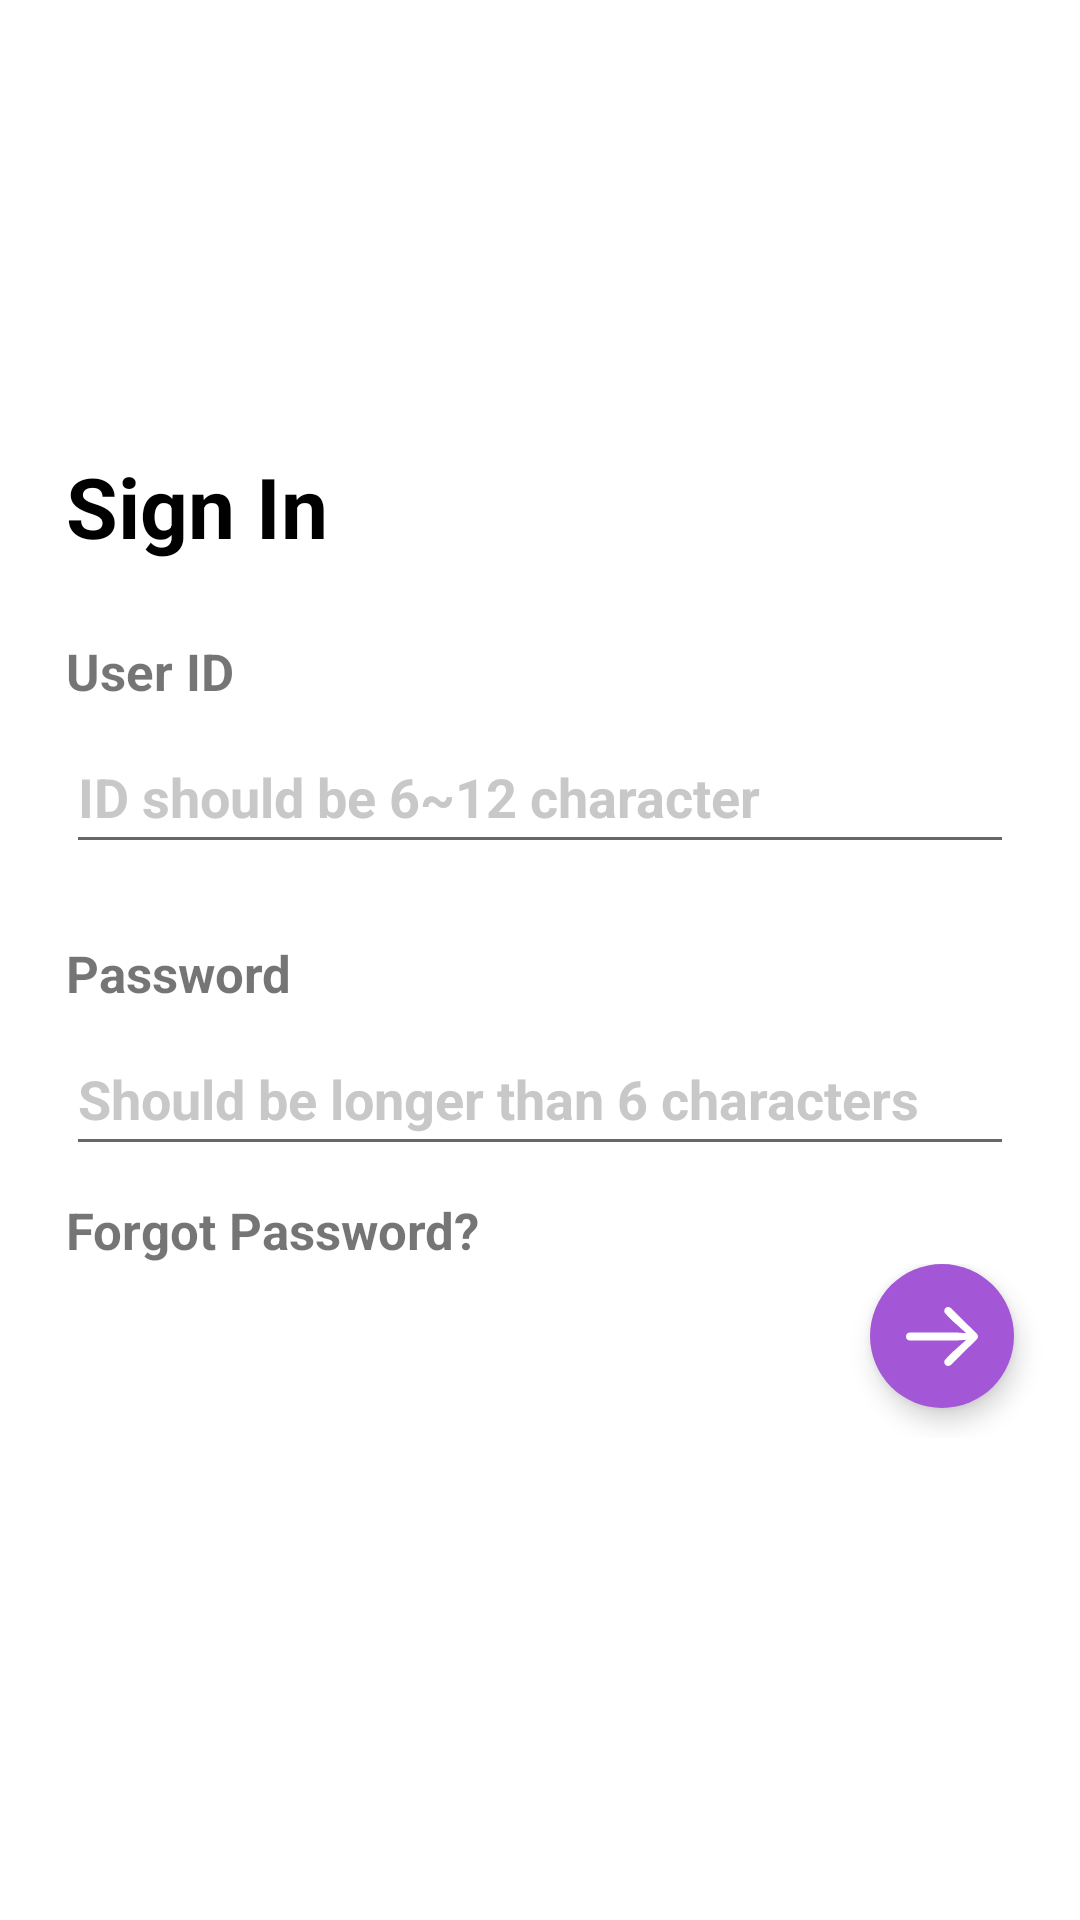

Layout XML and referenced resources for this Android screen:
<!-- AndroidManifest.xml: application theme Theme.GuaranteeWallet -->
<!-- res/layout/activity_login.xml -->
<?xml version="1.0" encoding="utf-8"?>
<LinearLayout xmlns:android="http://schemas.android.com/apk/res/android"
    xmlns:tools="http://schemas.android.com/tools"
    android:layout_width="match_parent"
    android:layout_height="match_parent"
    xmlns:app="http://schemas.android.com/apk/res-auto"
    android:orientation="vertical"
    tools:context=".activities.MainActivity">

    <TextView
        android:layout_width="wrap_content"
        android:layout_height="wrap_content"
        android:text="@string/sign_in"
        android:textSize="28sp"
        android:textColor="@color/black"
        android:textStyle="bold"
        android:layout_marginStart="22dp"
        android:layout_marginEnd="22dp"
        android:layout_marginTop="150dp"/>

    <LinearLayout
        android:layout_width="match_parent"
        android:layout_height="wrap_content"
        android:layout_marginStart="22dp"
        android:layout_marginEnd="22dp"
        android:orientation="vertical">


        <TextView
            android:layout_width="wrap_content"
            android:layout_height="wrap_content"
            android:text="@string/user_id_textview"
            android:textSize="17sp"
            android:textStyle="bold"
            android:layout_marginTop="25dp" />

        <EditText
            android:id="@+id/user_id"
            android:layout_width="match_parent"
            android:layout_height="wrap_content"
            android:layout_marginTop="5dp"
            android:autofillHints="username"
            android:hint="@string/user_id_hint"
            android:inputType="text"
            android:minHeight="48dp"
            android:textColorHint="#c8c8c8"
            android:textStyle="bold"
            tools:ignore="TextContrastCheck" />

        <TextView
            android:layout_width="wrap_content"
            android:layout_height="wrap_content"
            android:text="@string/password_textview"
            android:textSize="17sp"
            android:textStyle="bold"
            android:layout_marginTop="25dp" />


        <EditText
            android:id="@+id/user_pw"
            android:layout_width="match_parent"
            android:layout_height="wrap_content"
            android:layout_marginTop="5dp"
            android:autofillHints="password"
            android:hint="@string/password_hint"
            android:inputType="textPassword"
            android:minHeight="48dp"
            android:textColorHint="#c8c8c8"
            android:textStyle="bold"
            tools:ignore="TextContrastCheck" />

    </LinearLayout>

    <TextView
        android:layout_width="wrap_content"
        android:layout_height="wrap_content"
        android:layout_marginStart="22dp"
        android:layout_marginTop="10dp"
        android:layout_marginEnd="22dp"
        android:background="?attr/selectableItemBackground"
        android:clickable="true"
        android:text="@string/forgot_password_textview"
        android:textSize="17sp"
        android:textStyle="bold"
        tools:ignore="TouchTargetSizeCheck" />

    <RelativeLayout
        android:layout_width="match_parent"
        android:layout_height="wrap_content" >

        <ImageButton
            android:layout_width="48dp"
            android:layout_height="48dp"
            android:layout_alignParentEnd="true"
            android:layout_marginStart="22dp"
            android:layout_marginEnd="22dp"
            android:layout_marginBottom="10dp"
            android:background="@drawable/clickable_button"
            android:contentDescription="@string/login_btn_desc"
            android:elevation="5dp"
            app:srcCompat="@drawable/ic_sf_arrow"
            tools:ignore="SpeakableTextPresentCheck" />

    </RelativeLayout>


</LinearLayout>
<!-- resources referenced by this layout -->
<resources>
  <color name="black">#FF000000</color>
  <!-- drawable clickable_button (drawable) -->
  <?xml version="1.0" encoding="utf-8"?>
  <selector xmlns:android="http://schemas.android.com/apk/res/android">
      <item
          android:state_pressed="true"
          android:drawable="@drawable/radius_pressed" />
  
      <item
          android:state_window_focused="false"
          android:state_enabled="true"
          android:drawable="@drawable/radius_normal" />
  
      <item
          android:state_enabled="true"
          android:drawable="@drawable/radius_normal" />
  
      <item
          android:state_enabled="false"
          android:drawable="@drawable/radius_pressed" />
  </selector>
  <!-- drawable ic_sf_arrow (drawable) -->
  <vector android:height="19.793833dp" android:viewportHeight="58.59377"
      android:viewportWidth="71.04488" android:width="24dp" xmlns:android="http://schemas.android.com/apk/res/android">
      <path android:fillColor="#ffffff" android:pathData="M71.0449,29.2969Q71.0449,27.6367 69.6778,26.3672L44.4824,1.2207Q43.2129,0 41.6016,0Q39.9903,0 38.8916,1.0742Q37.793,2.1485 37.793,3.8086Q37.793,4.5899 38.0615,5.3223Q38.3301,6.0547 38.8672,6.543L45.6055,13.5254L62.1094,28.418L62.9883,26.2696L50,25.3418L3.9063,25.3418Q2.1485,25.3418 1.0742,26.4649Q0,27.5879 0,29.2969Q0,31.0059 1.0742,32.1289Q2.1485,33.252 3.9063,33.252L50,33.252L62.9883,32.3242L62.1094,30.2246L45.6055,45.0684L38.8672,52.0508Q38.3301,52.5391 38.0615,53.2715Q37.793,54.0039 37.793,54.7852Q37.793,56.4453 38.8916,57.5195Q39.9903,58.5938 41.6016,58.5938Q43.2129,58.5938 44.4824,57.3731L69.6778,32.2266Q71.0449,30.957 71.0449,29.2969Z"/>
  </vector>
  <string name="forgot_password_textview">Forgot Password?</string>
  <string name="login_btn_desc">Login</string>
  <string name="password_hint">Should be longer than 6 characters</string>
  <string name="password_textview">Password</string>
  <string name="sign_in">Sign In</string>
  <string name="user_id_hint">ID should be 6~12 character</string>
  <string name="user_id_textview">User ID</string>
  <style name="Theme.GuaranteeWallet" parent="Theme.MaterialComponents.DayNight.NoActionBar">
          
          <item name="colorPrimary">@color/purple_500</item>
          <item name="colorPrimaryVariant">@color/purple_700</item>
          <item name="colorOnPrimary">@color/white</item>
          
          <item name="colorSecondary">@color/teal_200</item>
          <item name="colorSecondaryVariant">@color/teal_700</item>
          <item name="colorOnSecondary">@color/black</item>
          
          <item name="android:statusBarColor" tools:targetApi="l">@color/white</item>
          <item name="android:windowLightStatusBar">true</item>
          
      </style>
  <!-- drawable radius_pressed (drawable) -->
  <?xml version="1.0" encoding="utf-8"?>
  <shape xmlns:android="http://schemas.android.com/apk/res/android"
      android:shape="rectangle">
      <solid android:color="#E3CCF3" />
      <corners android:bottomRightRadius="24dp"
          android:bottomLeftRadius="24dp"
          android:topRightRadius="24dp"
          android:topLeftRadius="24dp"/>
  
  </shape>
  <!-- drawable radius_normal (drawable) -->
  <?xml version="1.0" encoding="utf-8"?>
  <shape xmlns:android="http://schemas.android.com/apk/res/android"
      android:shape="rectangle">
      <solid android:color="#a357d7" />
      <corners android:bottomRightRadius="24dp"
          android:bottomLeftRadius="24dp"
          android:topRightRadius="24dp"
          android:topLeftRadius="24dp"/>
      
  </shape>
  <color name="purple_500">#FF6200EE</color>
  <color name="purple_700">#FF3700B3</color>
  <color name="white">#FFFFFFFF</color>
  <color name="teal_200">#FF03DAC5</color>
  <color name="teal_700">#FF018786</color>
</resources>
